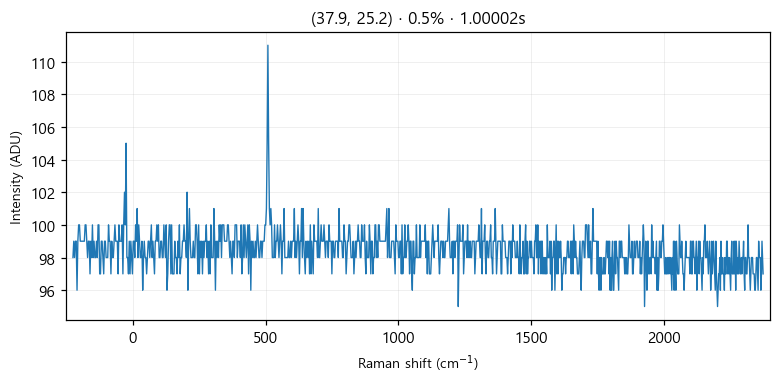

Data behind this chart, as committed beside it:
# laser_power_pct, 0.5
# exposure_time, 1
# laser_nm, 532
# mode, single
pixel_index, raman_shift_cm-1, wavelength_nm, intensity
0, -225.4, 525.7, 98.0
1, -222.4, 525.8, 99.0
2, -219.3, 525.9, 98.0
3, -216.2, 526, 99.0
4, -213.2, 526.1, 99.0
5, -210.1, 526.1, 96.0
6, -207, 526.2, 99.0
7, -204, 526.3, 100.0
8, -200.9, 526.4, 100.0
9, -197.8, 526.5, 99.0
10, -194.8, 526.6, 99.0
11, -191.7, 526.6, 99.0
12, -188.7, 526.7, 99.0
13, -185.6, 526.8, 99.0
14, -182.6, 526.9, 99.0
15, -179.5, 527, 100.0
16, -176.5, 527.1, 100.0
17, -173.4, 527.2, 99.0
18, -170.4, 527.2, 98.0
19, -167.3, 527.3, 99.0
20, -164.3, 527.4, 99.0
21, -161.2, 527.5, 97.0
22, -158.2, 527.6, 99.0
23, -155.1, 527.7, 98.0
24, -152.1, 527.8, 100.0
25, -149.1, 527.8, 98.0
26, -146, 527.9, 99.0
27, -143, 528, 98.0
28, -139.9, 528.1, 98.0
29, -136.9, 528.2, 99.0
30, -133.9, 528.3, 98.0
31, -130.8, 528.3, 100.0
32, -127.8, 528.4, 100.0
33, -124.8, 528.5, 97.0
34, -121.7, 528.6, 97.0
35, -118.7, 528.7, 99.0
36, -115.7, 528.8, 99.0
37, -112.7, 528.9, 98.0
38, -109.6, 528.9, 97.0
39, -106.6, 529, 99.0
40, -103.6, 529.1, 99.0
41, -100.6, 529.2, 98.0
42, -97.55, 529.3, 98.0
43, -94.53, 529.4, 98.0
44, -91.52, 529.4, 100.0
45, -88.5, 529.5, 99.0
46, -85.48, 529.6, 99.0
47, -82.47, 529.7, 97.0
48, -79.46, 529.8, 99.0
49, -76.44, 529.9, 98.0
50, -73.43, 530, 98.0
51, -70.42, 530, 99.0
52, -67.42, 530.1, 100.0
53, -64.41, 530.2, 99.0
54, -61.4, 530.3, 99.0
55, -58.4, 530.4, 99.0
... 968 more rows
